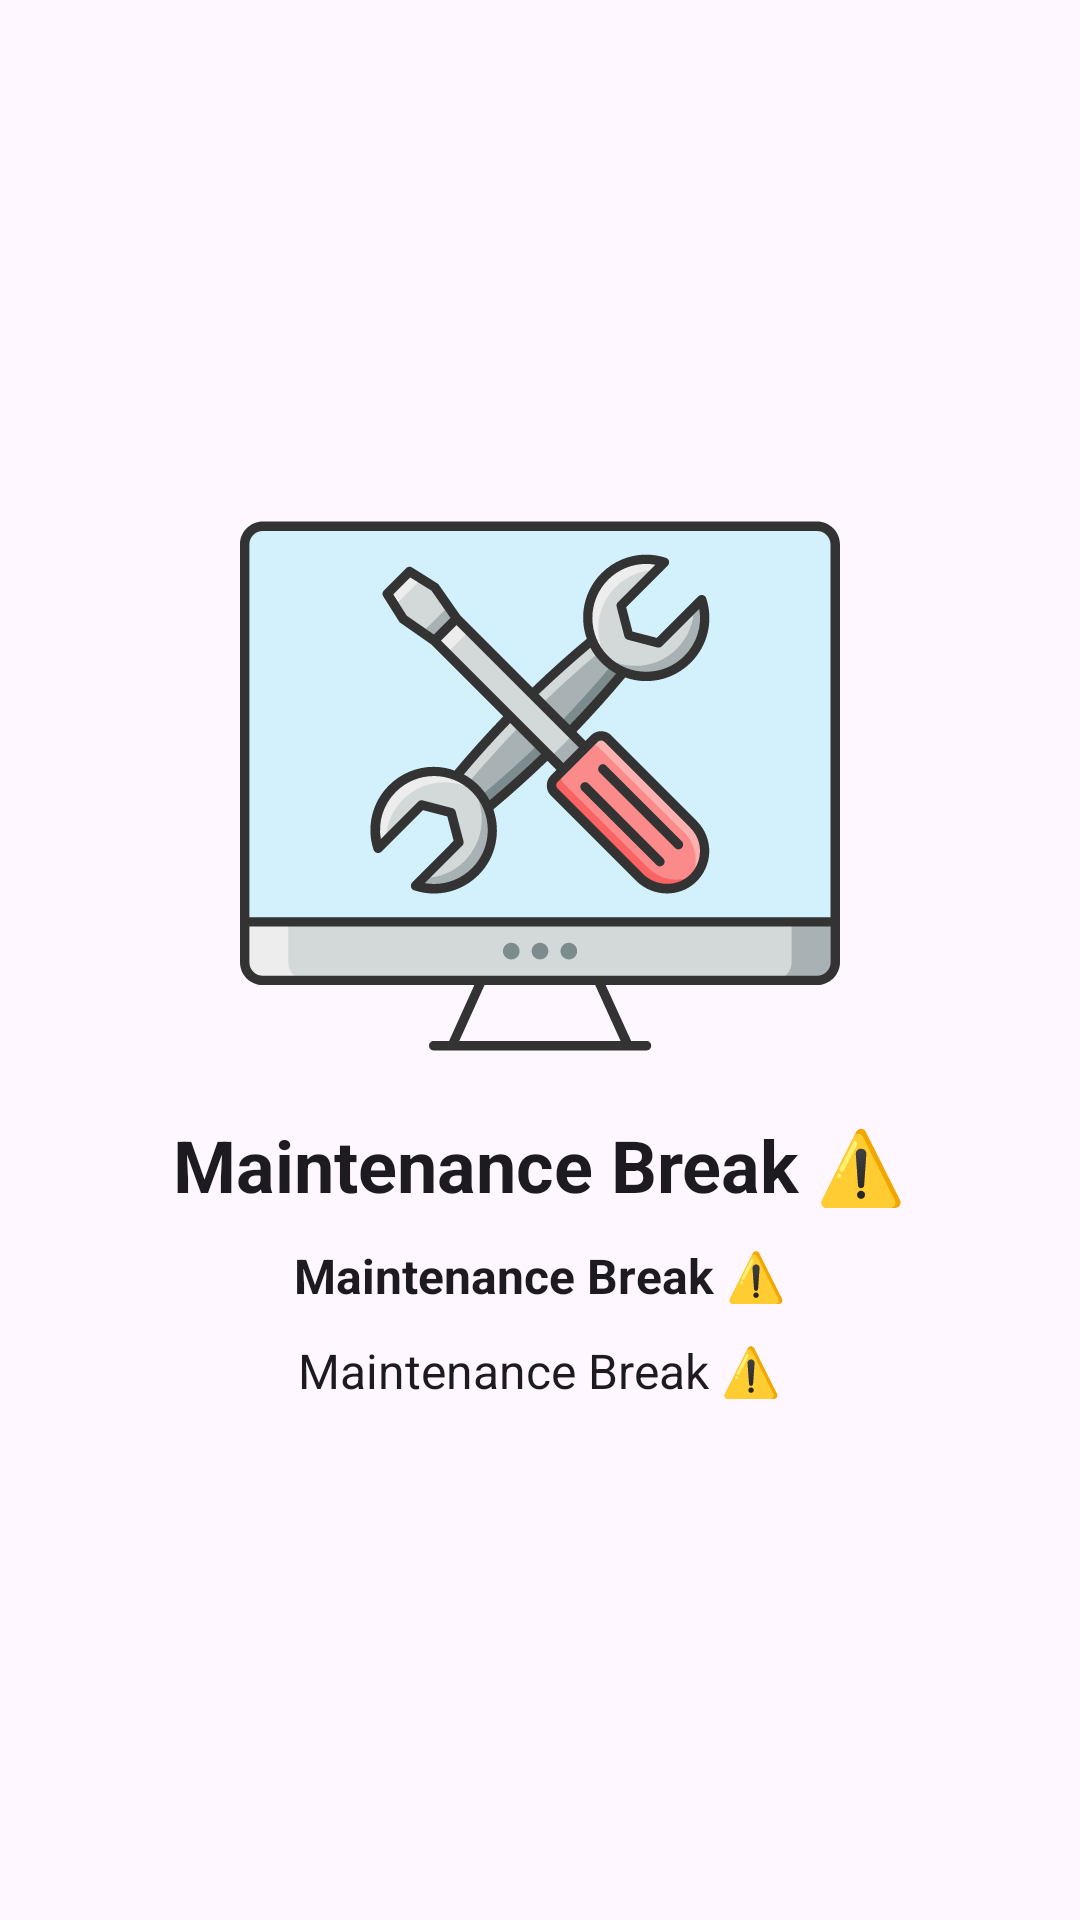

Write the Android layout XML for this screen, with the resource values it uses.
<!-- AndroidManifest.xml: application theme Theme.AptitudeAndLogicalReasoning -->
<!-- res/layout/maintenance.xml -->
<?xml version="1.0" encoding="utf-8"?>
<androidx.appcompat.widget.LinearLayoutCompat xmlns:android="http://schemas.android.com/apk/res/android"
    android:layout_width="match_parent"
    android:orientation="vertical"
    android:gravity="center"
    android:paddingVertical="20dp"
    android:paddingHorizontal="20dp"
    android:layout_height="match_parent">

    <ImageView
        android:id="@+id/imageView"
        android:layout_width="wrap_content"
        android:layout_height="wrap_content"
        android:src="@drawable/ic_maintenance" />

    <TextView
        android:id="@+id/textView3"
        android:layout_width="wrap_content"
        android:layout_height="wrap_content"
        android:textSize="24sp"
        android:textStyle="bold"
        android:layout_marginVertical="10dp"
        android:text="Maintenance Break ⚠️" />

    <TextView
        android:id="@+id/maintenance_date"
        android:layout_width="wrap_content"
        android:layout_height="wrap_content"
        android:textSize="16sp"
        android:textStyle="bold"
        android:text="Maintenance Break ⚠️" />

    <TextView
        android:id="@+id/maintenance_message"
        android:layout_width="wrap_content"
        android:layout_height="wrap_content"
        android:textSize="16sp"
        android:layout_marginVertical="10dp"
        android:text="Maintenance Break ⚠️" />


</androidx.appcompat.widget.LinearLayoutCompat>
<!-- resources referenced by this layout -->
<resources>
  <!-- drawable ic_maintenance: vector/xml drawable (drawable, 8158 chars, omitted) -->
  <style name="Theme.AptitudeAndLogicalReasoning" parent="Base.Theme.AptitudeAndLogicalReasoning" />
  <style name="Base.Theme.AptitudeAndLogicalReasoning" parent="Theme.Material3.DayNight.NoActionBar">
          
          
          <item name="android:statusBarColor">#000000</item>
          <item name="android:textViewStyle">@color/black</item>
      </style>
  <color name="black">#FF000000</color>
</resources>
